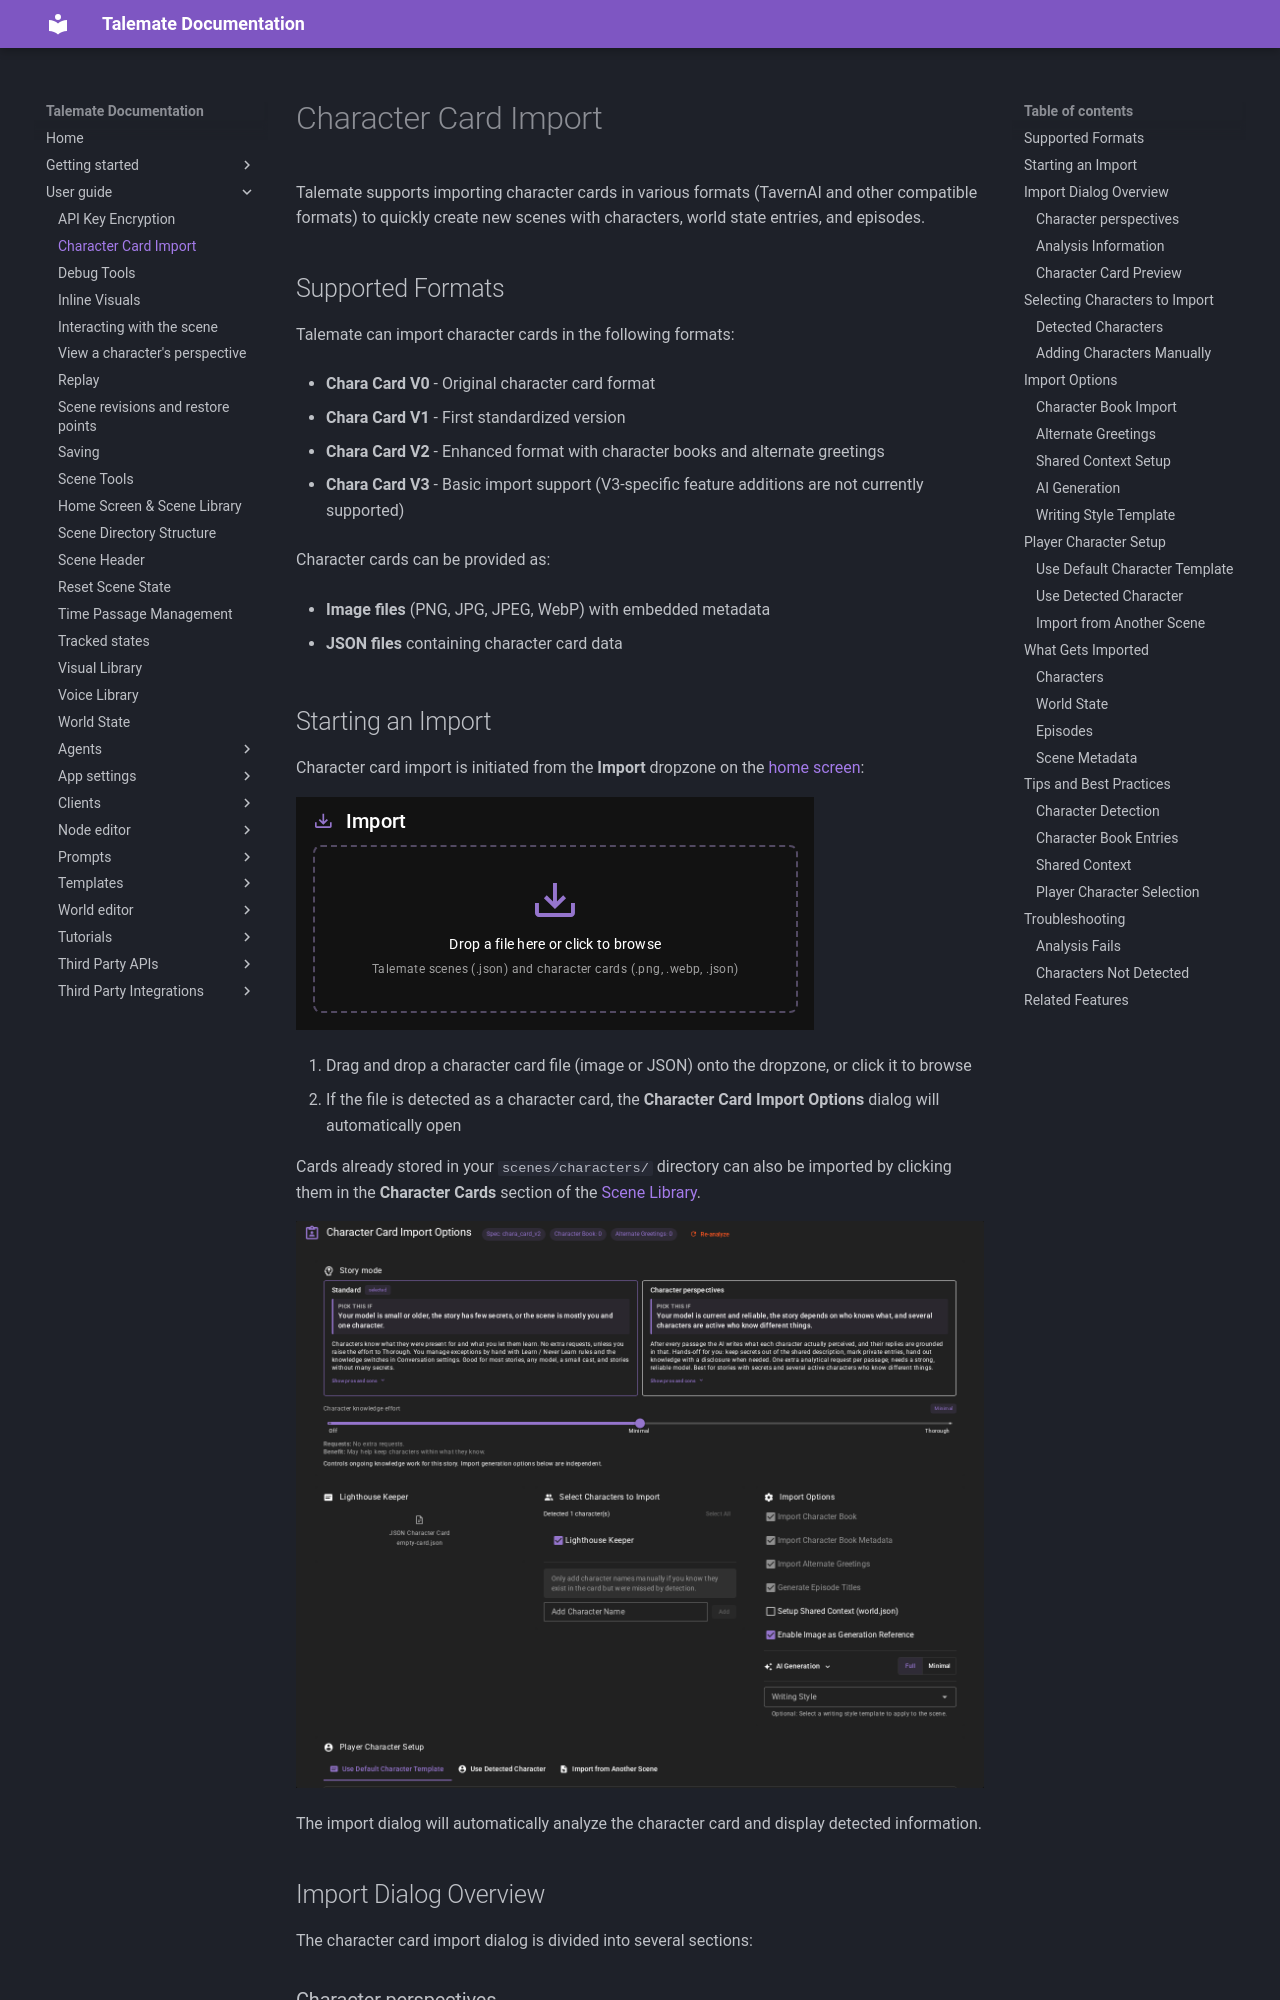

repository: vegu-ai/talemate · page: user-guide/character-card-import/index.html · generator: mkdocs

# Character Card Import

Talemate supports importing character cards in various formats (TavernAI and other compatible formats) to quickly create new scenes with characters, world state entries, and episodes.

## Supported Formats

Talemate can import character cards in the following formats:

- **Chara Card V0** - Original character card format

- **Chara Card V1** - First standardized version

- **Chara Card V2** - Enhanced format with character books and alternate greetings

- **Chara Card V3** - Basic import support (V3-specific feature additions are not currently supported)

Character cards can be provided as:

- **Image files** (PNG, JPG, JPEG, WebP) with embedded metadata

- **JSON files** containing character card data

## Starting an Import

Character card import is initiated from the **Import** dropzone on the [home screen](/talemate/user-guide/scene-browser):

![Drag and Drop Upload Area](/talemate/img/0.39.0/character-card-4.png)

1. Drag and drop a character card file (image or JSON) onto the dropzone, or click it to browse
2. If the file is detected as a character card, the **Character Card Import Options** dialog will automatically open

Cards already stored in your `scenes/characters/` directory can also be imported by clicking them in the **Character Cards** section of the [Scene Library](/talemate/user-guide/scene-browser#character-cards).

![Character Card Import Dialog](/talemate/img/0.40.0/character-card-1.png)

The import dialog will automatically analyze the character card and display detected information.

## Import Dialog Overview

The character card import dialog is divided into several sections:
